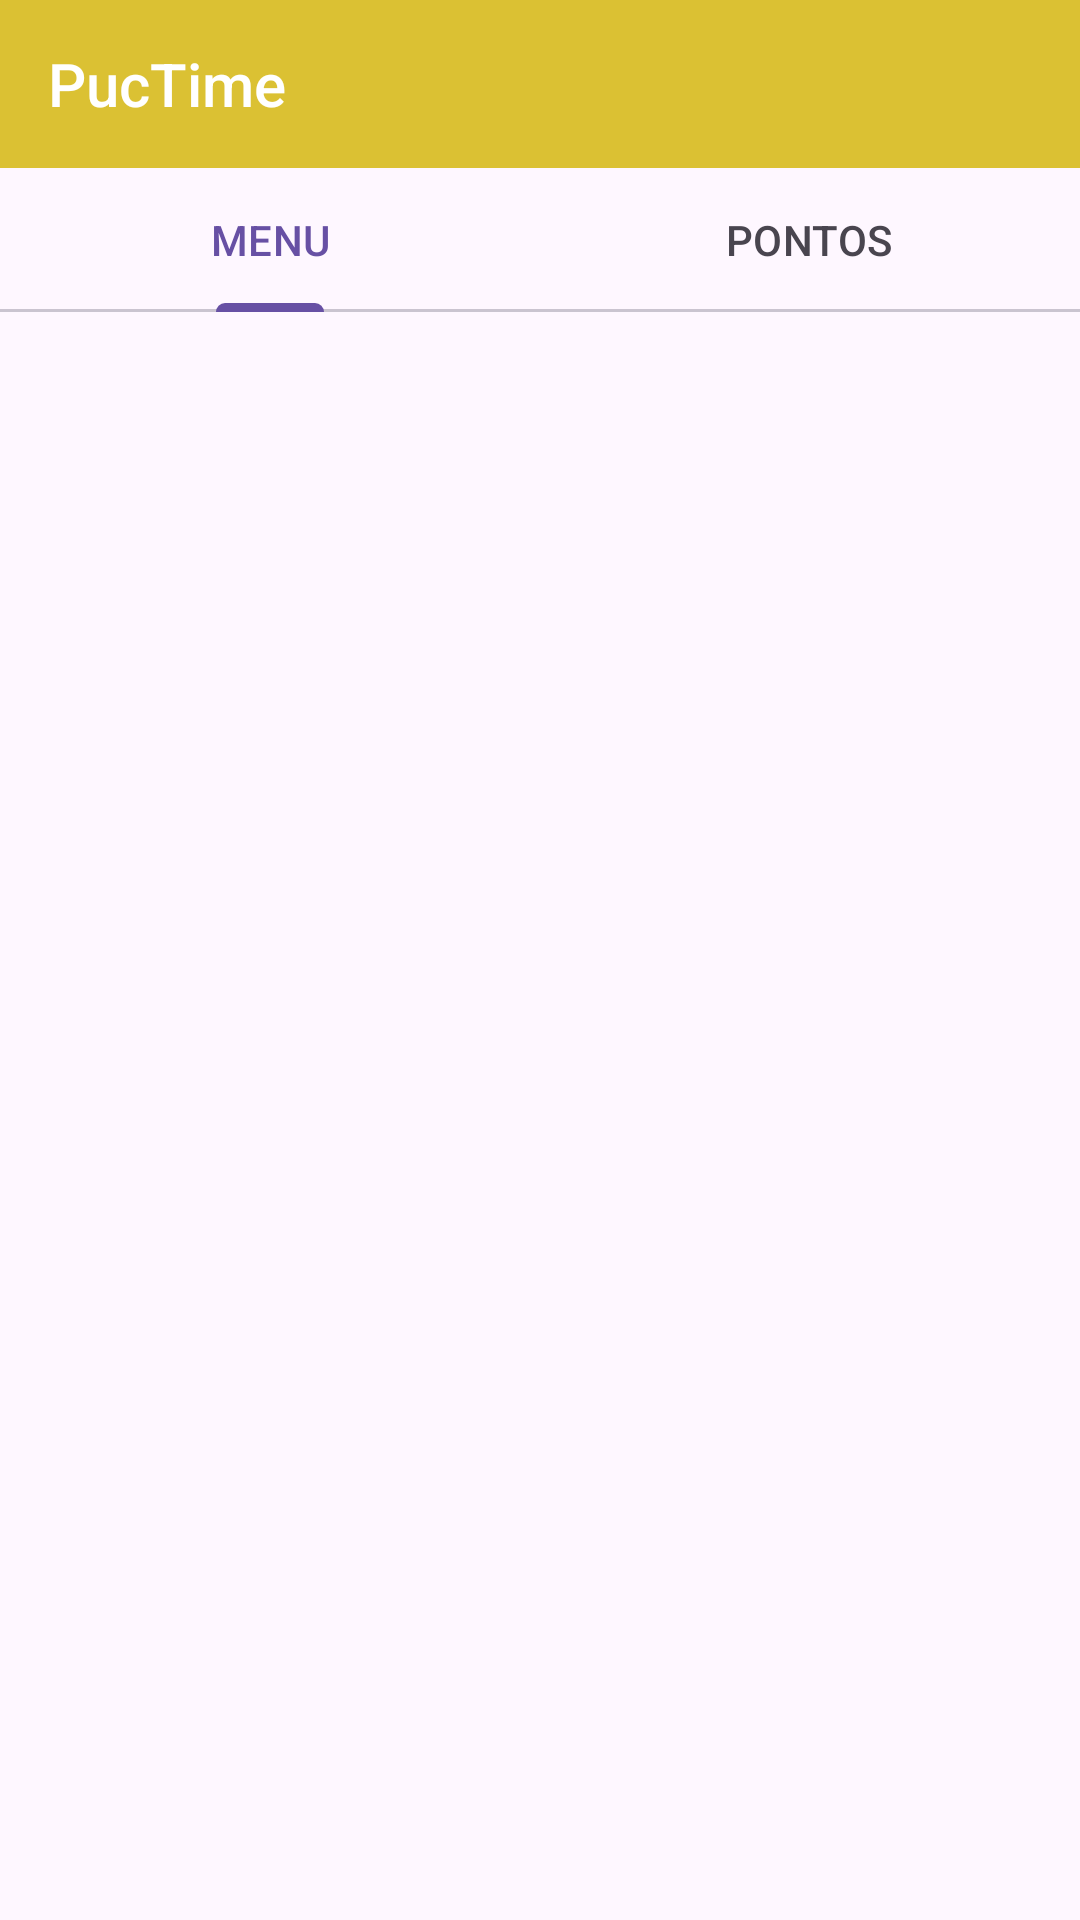

Here is an Android app screen rendered from its layout file. Give the layout XML and the strings, colors and styles it references.
<!-- AndroidManifest.xml: application theme Base.Theme.Puctime -->
<!-- res/layout/main_screen_activity.xml -->
<?xml version="1.0" encoding="utf-8"?>
<androidx.constraintlayout.widget.ConstraintLayout xmlns:android="http://schemas.android.com/apk/res/android"
    xmlns:app="http://schemas.android.com/apk/res-auto"
    xmlns:tools="http://schemas.android.com/tools"
    android:layout_width="match_parent"
    android:layout_height="match_parent">

    <com.google.android.material.appbar.AppBarLayout
        android:id="@+id/app_bar_layout"
        android:layout_width="match_parent"
        android:layout_height="wrap_content"
        app:layout_constraintEnd_toEndOf="parent"
        app:layout_constraintStart_toStartOf="parent"
        app:layout_constraintTop_toTopOf="parent">

        <androidx.constraintlayout.widget.ConstraintLayout
            android:layout_width="match_parent"
            android:layout_height="wrap_content">

            <Toolbar
                android:id="@+id/toolbar_layout"
                android:layout_width="match_parent"
                android:layout_height="wrap_content"
                android:background="@color/light_blue"
                android:backgroundTint="@color/light_yellow"
                android:title="PucTime"
                android:titleTextColor="@color/white"
                app:layout_constraintEnd_toEndOf="parent"
                app:layout_constraintStart_toStartOf="parent"
                app:layout_constraintTop_toTopOf="parent" />

            <ImageView
                android:id="@+id/back_button_main_screen"
                android:layout_width="wrap_content"
                android:layout_height="wrap_content"
                app:layout_constraintBottom_toBottomOf="parent"
                app:layout_constraintEnd_toEndOf="parent"
                app:layout_constraintHorizontal_bias="0.95"
                app:layout_constraintStart_toStartOf="parent"
                app:layout_constraintTop_toTopOf="parent"
                app:srcCompat="@drawable/baseline_logout_24" />


        </androidx.constraintlayout.widget.ConstraintLayout>


    </com.google.android.material.appbar.AppBarLayout>

    <com.google.android.material.tabs.TabLayout
        android:id="@+id/main_activity_tablayout"
        android:layout_width="match_parent"
        android:layout_height="wrap_content"
        android:layout_marginBottom="15dp"
        app:layout_constraintEnd_toEndOf="parent"
        app:layout_constraintStart_toStartOf="parent"
        app:layout_constraintTop_toBottomOf="@+id/app_bar_layout">

        <com.google.android.material.tabs.TabItem
            android:layout_width="wrap_content"
            android:layout_height="wrap_content"
            android:text="MENU" />

        <com.google.android.material.tabs.TabItem
            android:layout_width="wrap_content"
            android:layout_height="wrap_content"
            android:text="PONTOS" />


    </com.google.android.material.tabs.TabLayout>

    <androidx.viewpager2.widget.ViewPager2
        android:id="@+id/viewpage2"
        android:layout_width="0dp"
        android:layout_height="0dp"
        app:layout_constraintBottom_toBottomOf="parent"
        app:layout_constraintEnd_toEndOf="parent"
        app:layout_constraintStart_toStartOf="parent"
        app:layout_constraintTop_toBottomOf="@id/main_activity_tablayout" />

</androidx.constraintlayout.widget.ConstraintLayout>
<!-- resources referenced by this layout -->
<resources>
  <color name="light_blue">#1D4D93</color>
  <color name="light_yellow">#DBC133</color>
  <color name="white">#FFFFFFFF</color>
  <style name="Base.Theme.Puctime" parent="Theme.Material3.DayNight.NoActionBar">
          <item name="android:statusBarColor">@color/light_yellow</item>
      </style>
</resources>
